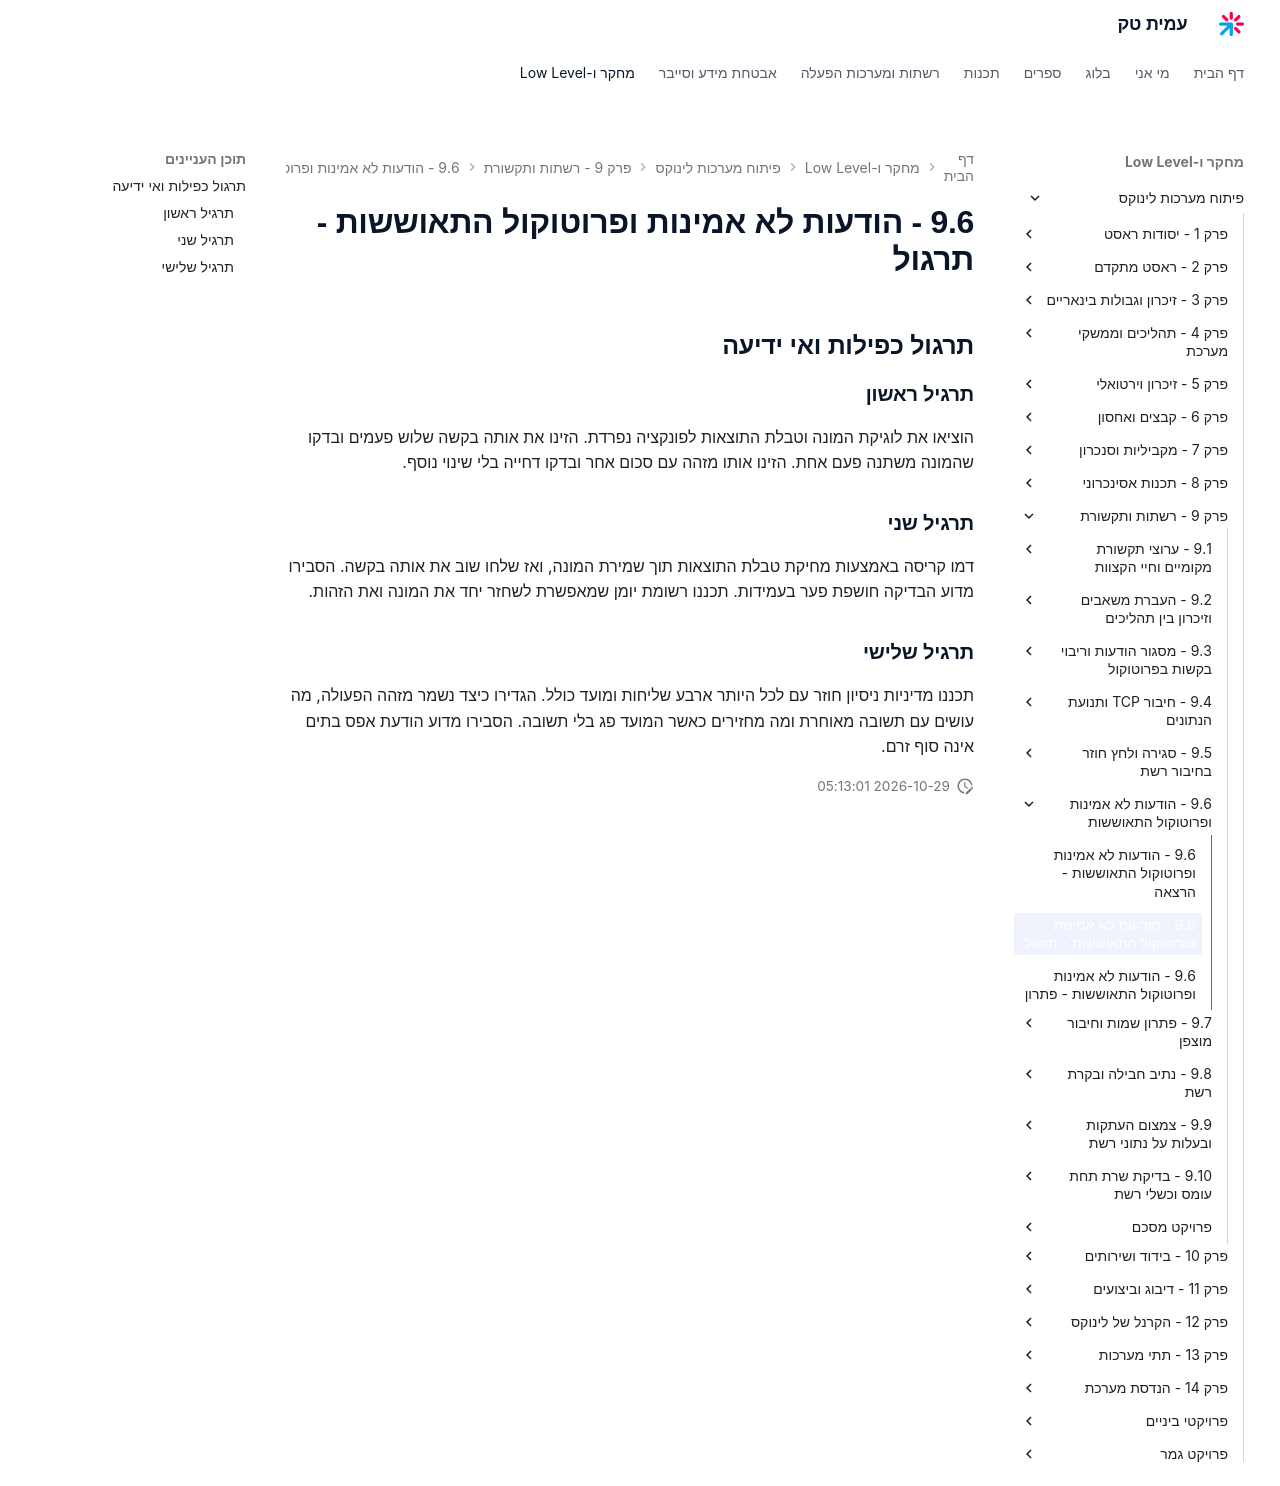

repository: AmitPinchasi/amittech · page: פיתוח-מערכות-לינוקס/9 - רשתות ותקשורת/9.6 - הודעות לא אמינות ופרוטוקול התאוששות/9.6 - הודעות לא אמינות ופרוטוקול התאוששות - תרגול/index.html · generator: mkdocs

## תרגול כפילות ואי ידיעה

### תרגיל ראשון

הוציאו את לוגיקת המונה וטבלת התוצאות לפונקציה נפרדת. הזינו את אותה בקשה שלוש פעמים ובדקו שהמונה משתנה פעם אחת. הזינו אותו מזהה עם סכום אחר ובדקו דחייה בלי שינוי נוסף.

### תרגיל שני

דמו קריסה באמצעות מחיקת טבלת התוצאות תוך שמירת המונה, ואז שלחו שוב את אותה בקשה. הסבירו מדוע הבדיקה חושפת פער בעמידות. תכננו רשומת יומן שמאפשרת לשחזר יחד את המונה ואת הזהות.

### תרגיל שלישי

תכננו מדיניות ניסיון חוזר עם לכל היותר ארבע שליחות ומועד כולל. הגדירו כיצד נשמר מזהה הפעולה, מה עושים עם תשובה מאוחרת ומה מחזירים כאשר המועד פג בלי תשובה. הסבירו מדוע הודעת אפס בתים אינה סוף זרם.
